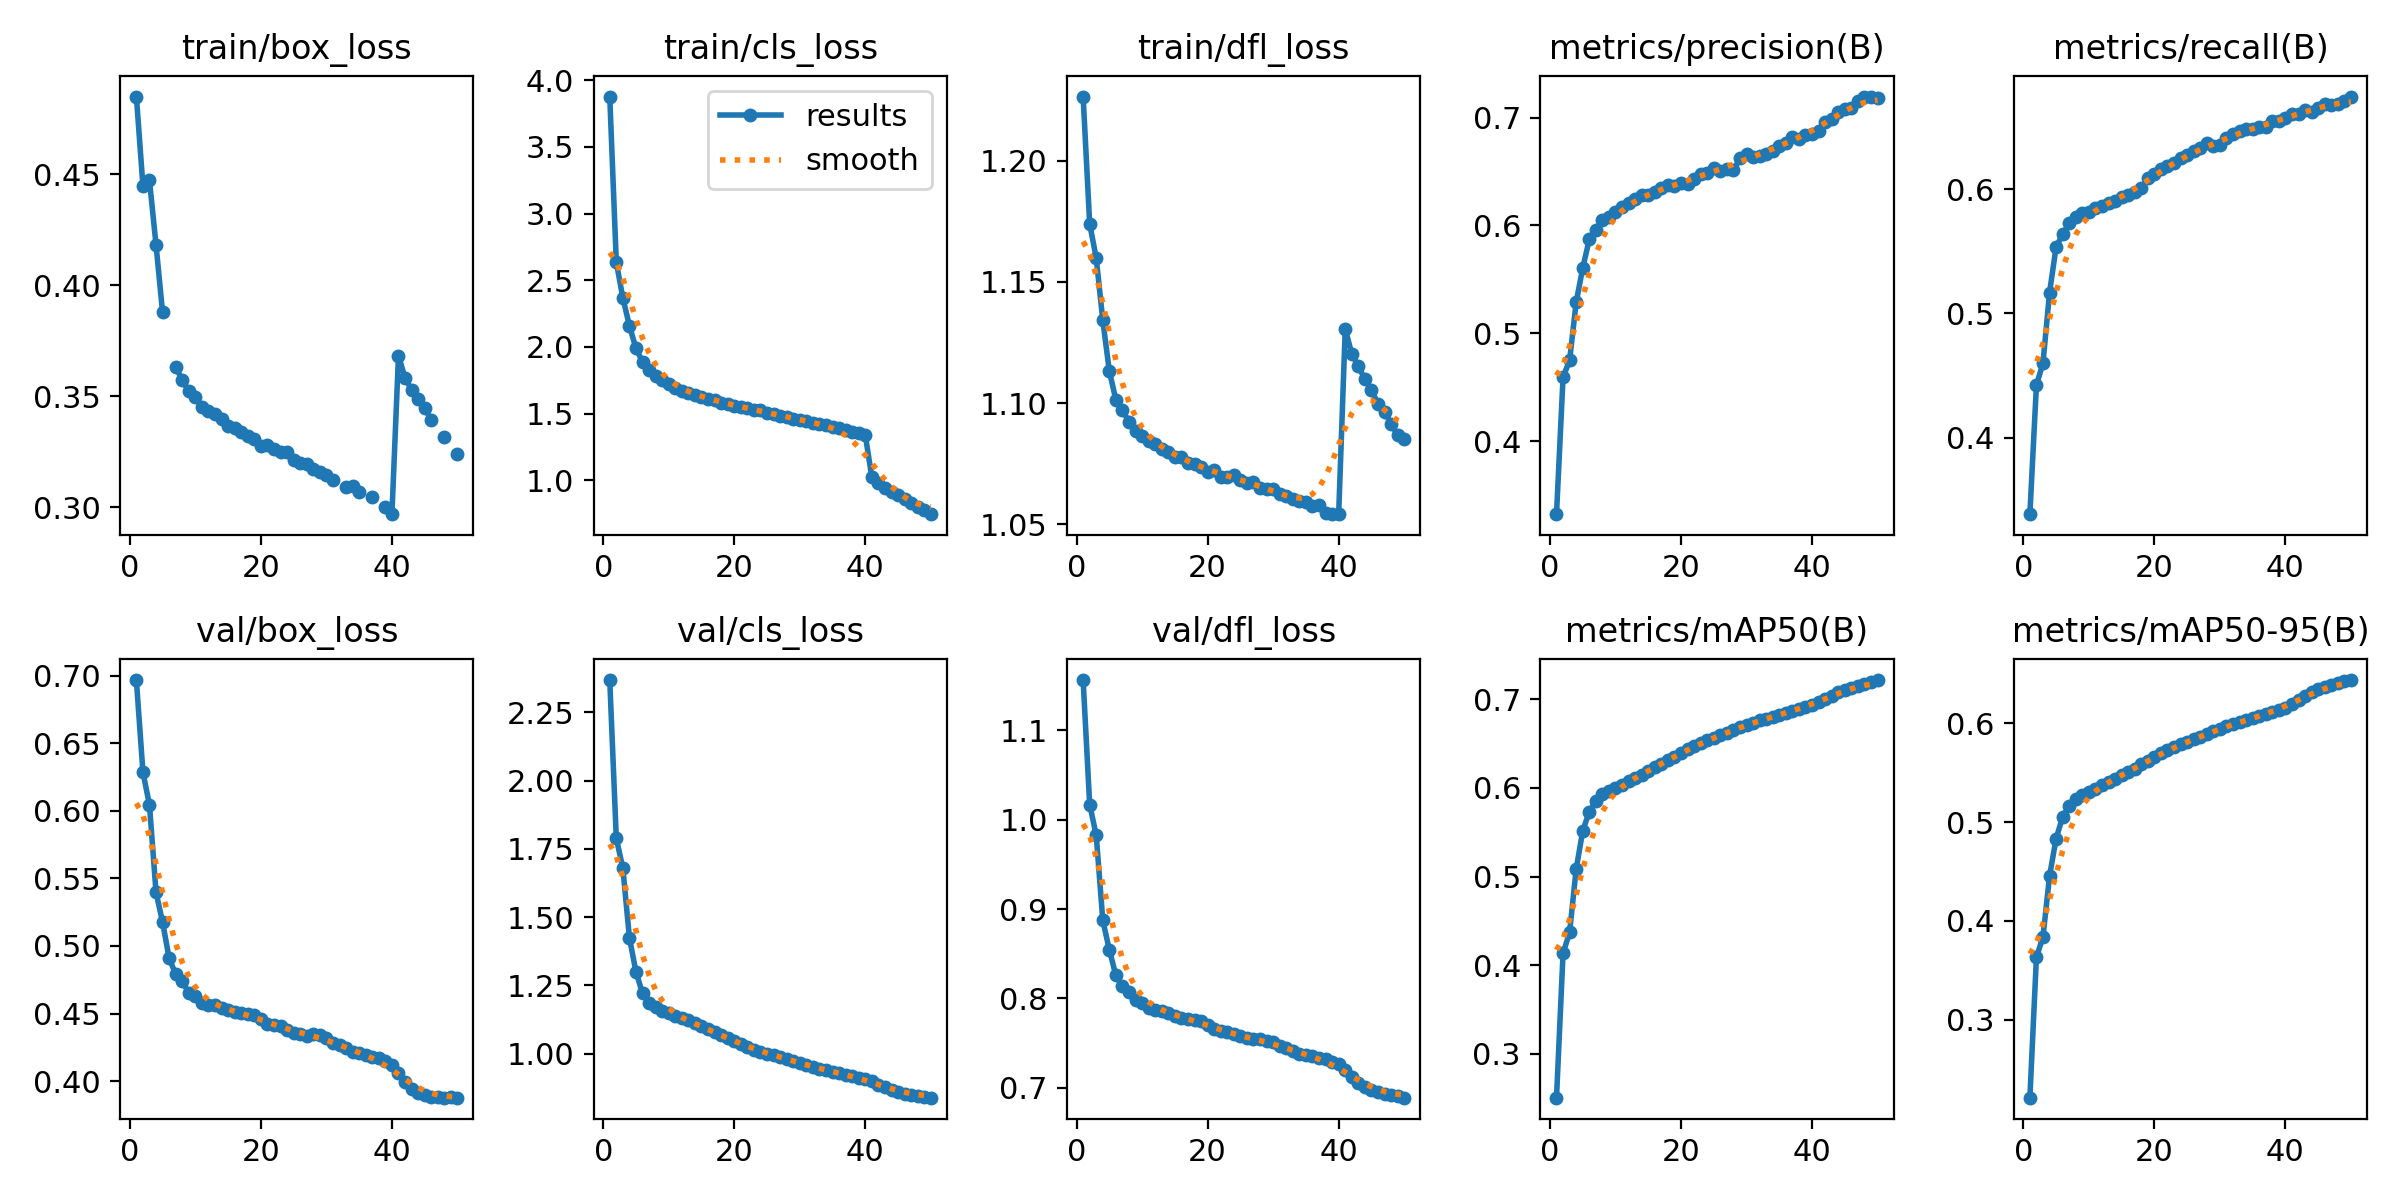

The file beside this chart, header and first rows:
epoch, train/box_loss, train/cls_loss, train/dfl_loss, metrics/precision(B), metrics/recall(B), metrics/mAP50(B), metrics/mAP50-95(B), val/box_loss, val/cls_loss, val/dfl_loss, lr/pg0, lr/pg1, lr/pg2
1, 0.4851, 3.878, 1.226, 0.3323, 0.3383, 0.2507, 0.2214, 0.697, 2.368, 1.156, 0.003332, 0.003332, 0.003332
2, 0.4449, 2.635, 1.174, 0.4591, 0.4421, 0.4135, 0.3632, 0.6288, 1.789, 1.017, 0.006534, 0.006534, 0.006534
3, 0.4474, 2.367, 1.16, 0.4749, 0.46, 0.4373, 0.384, 0.6043, 1.679, 0.9827, 0.009603, 0.009603, 0.009603
4, 0.4182, 2.158, 1.134, 0.5287, 0.5165, 0.5085, 0.4452, 0.5397, 1.425, 0.8874, 0.009406, 0.009406, 0.009406
5, 0.3878, 1.989, 1.113, 0.5605, 0.5535, 0.5514, 0.4832, 0.5176, 1.3, 0.8544, 0.009208, 0.009208, 0.009208
6, inf, 1.887, 1.101, 0.587, 0.5636, 0.5733, 0.5053, 0.4909, 1.222, 0.8257, 0.00901, 0.00901, 0.00901
7, 0.3633, 1.829, 1.097, 0.5962, 0.5724, 0.585, 0.5162, 0.4791, 1.185, 0.8138, 0.008812, 0.008812, 0.008812
8, 0.3572, 1.783, 1.092, 0.6048, 0.5774, 0.593, 0.5231, 0.4738, 1.171, 0.8075, 0.008614, 0.008614, 0.008614
9, 0.3524, 1.751, 1.089, 0.6081, 0.581, 0.597, 0.5271, 0.4652, 1.157, 0.7984, 0.008416, 0.008416, 0.008416
10, 0.3497, 1.72, 1.086, 0.6129, 0.5817, 0.6001, 0.5303, 0.4627, 1.148, 0.7954, 0.008218, 0.008218, 0.008218
11, 0.3452, 1.693, 1.085, 0.6173, 0.5852, 0.6039, 0.5339, 0.458, 1.138, 0.7894, 0.00802, 0.00802, 0.00802
12, 0.3432, 1.672, 1.083, 0.6212, 0.5867, 0.6077, 0.5371, 0.4566, 1.13, 0.7874, 0.007822, 0.007822, 0.007822
13, 0.3421, 1.656, 1.081, 0.6246, 0.5888, 0.6112, 0.54, 0.4559, 1.123, 0.7864, 0.007624, 0.007624, 0.007624
14, 0.3397, 1.639, 1.08, 0.6279, 0.5907, 0.6151, 0.5436, 0.4541, 1.112, 0.7838, 0.007426, 0.007426, 0.007426
15, 0.3367, 1.621, 1.078, 0.628, 0.5936, 0.6192, 0.5471, 0.4523, 1.1, 0.7808, 0.007228, 0.007228, 0.007228
16, 0.3357, 1.611, 1.078, 0.6312, 0.5952, 0.6233, 0.5506, 0.4509, 1.089, 0.7785, 0.00703, 0.00703, 0.00703
17, 0.3339, 1.598, 1.075, 0.6347, 0.5975, 0.627, 0.5541, 0.4505, 1.079, 0.7774, 0.006832, 0.006832, 0.006832
18, 0.3323, 1.582, 1.075, 0.6372, 0.6011, 0.6317, 0.5583, 0.4497, 1.068, 0.7759, 0.006634, 0.006634, 0.006634
19, 0.3306, 1.574, 1.074, 0.637, 0.6086, 0.6355, 0.5618, 0.4488, 1.057, 0.7745, 0.006436, 0.006436, 0.006436
20, 0.3276, 1.558, 1.071, 0.6395, 0.6119, 0.6395, 0.5657, 0.4458, 1.046, 0.77, 0.006238, 0.006238, 0.006238
21, 0.3279, 1.55, 1.072, 0.6388, 0.616, 0.6435, 0.5693, 0.4424, 1.034, 0.7658, 0.00604, 0.00604, 0.00604
22, 0.3261, 1.541, 1.07, 0.643, 0.6188, 0.6475, 0.573, 0.4418, 1.024, 0.7639, 0.005842, 0.005842, 0.005842
23, 0.3248, 1.527, 1.07, 0.6477, 0.6208, 0.6506, 0.5757, 0.4407, 1.016, 0.7623, 0.005644, 0.005644, 0.005644
24, 0.3248, 1.523, 1.07, 0.6484, 0.625, 0.6538, 0.5787, 0.4381, 1.008, 0.7598, 0.005446, 0.005446, 0.005446
25, 0.3214, 1.505, 1.068, 0.6535, 0.6273, 0.6567, 0.5813, 0.4354, 1, 0.7576, 0.005248, 0.005248, 0.005248
26, 0.3198, 1.497, 1.067, 0.6503, 0.6307, 0.6597, 0.5837, 0.4349, 0.9945, 0.7559, 0.00505, 0.00505, 0.00505
27, 0.3194, 1.483, 1.067, 0.6528, 0.6329, 0.6625, 0.5864, 0.4337, 0.9876, 0.7543, 0.004852, 0.004852, 0.004852
28, 0.3172, 1.477, 1.065, 0.6511, 0.6369, 0.6654, 0.5891, 0.4347, 0.9813, 0.7544, 0.004654, 0.004654, 0.004654
29, 0.3157, 1.462, 1.065, 0.6625, 0.6346, 0.6687, 0.5918, 0.4339, 0.9737, 0.7522, 0.004456, 0.004456, 0.004456
30, 0.3146, 1.454, 1.065, 0.666, 0.6358, 0.6715, 0.5945, 0.432, 0.9663, 0.7509, 0.004258, 0.004258, 0.004258
31, 0.3123, 1.445, 1.062, 0.6638, 0.6409, 0.6739, 0.5968, 0.4284, 0.9589, 0.7471, 0.00406, 0.00406, 0.00406
32, inf, 1.433, 1.062, 0.6644, 0.6443, 0.6766, 0.5992, 0.4266, 0.9514, 0.7446, 0.003862, 0.003862, 0.003862
33, 0.3093, 1.424, 1.06, 0.6664, 0.6466, 0.6783, 0.601, 0.4246, 0.9451, 0.7417, 0.003664, 0.003664, 0.003664
34, 0.3096, 1.413, 1.06, 0.669, 0.6489, 0.6803, 0.6027, 0.4218, 0.9391, 0.7383, 0.003466, 0.003466, 0.003466
35, 0.3069, 1.401, 1.059, 0.6737, 0.6488, 0.6825, 0.6047, 0.4207, 0.9344, 0.7368, 0.003268, 0.003268, 0.003268
36, inf, 1.388, 1.057, 0.6767, 0.6501, 0.6847, 0.6071, 0.4196, 0.9283, 0.7354, 0.00307, 0.00307, 0.00307
37, 0.3045, 1.375, 1.058, 0.6824, 0.6501, 0.6869, 0.6091, 0.418, 0.9233, 0.7332, 0.002872, 0.002872, 0.002872
38, inf, 1.363, 1.055, 0.6801, 0.6549, 0.6889, 0.6111, 0.4174, 0.9187, 0.7318, 0.002674, 0.002674, 0.002674
39, 0.3, 1.351, 1.054, 0.6837, 0.6551, 0.691, 0.6131, 0.4146, 0.913, 0.729, 0.002476, 0.002476, 0.002476
40, 0.2969, 1.337, 1.054, 0.6852, 0.657, 0.6931, 0.6151, 0.4121, 0.9067, 0.7265, 0.002278, 0.002278, 0.002278
41, 0.3683, 1.021, 1.131, 0.6872, 0.6604, 0.6966, 0.619, 0.4059, 0.8986, 0.7197, 0.00208, 0.00208, 0.00208
42, 0.3584, 0.9761, 1.12, 0.6962, 0.6603, 0.6998, 0.6231, 0.399, 0.8872, 0.7123, 0.001882, 0.001882, 0.001882
43, 0.3529, 0.9406, 1.115, 0.6984, 0.6639, 0.7038, 0.6272, 0.3942, 0.8772, 0.7055, 0.001684, 0.001684, 0.001684
44, 0.3489, 0.9125, 1.11, 0.705, 0.6624, 0.7078, 0.6311, 0.3913, 0.8676, 0.7009, 0.001486, 0.001486, 0.001486
45, 0.3449, 0.8873, 1.106, 0.7081, 0.6652, 0.7109, 0.634, 0.3895, 0.8601, 0.6977, 0.001288, 0.001288, 0.001288
46, 0.3392, 0.8558, 1.1, 0.7087, 0.6684, 0.7132, 0.6364, 0.3881, 0.8541, 0.6951, 0.00109, 0.00109, 0.00109
47, inf, 0.8259, 1.097, 0.7152, 0.6681, 0.7155, 0.6389, 0.3878, 0.8495, 0.6935, 0.000892, 0.000892, 0.000892
48, 0.3315, 0.7986, 1.091, 0.7195, 0.6685, 0.7177, 0.6406, 0.3877, 0.8451, 0.6919, 0.000694, 0.000694, 0.000694
49, inf, 0.7751, 1.087, 0.7192, 0.6714, 0.7201, 0.6423, 0.388, 0.8425, 0.6909, 0.000496, 0.000496, 0.000496
50, 0.3242, 0.7448, 1.085, 0.7185, 0.6746, 0.7218, 0.6435, 0.3877, 0.8392, 0.689, 0.000298, 0.000298, 0.000298
